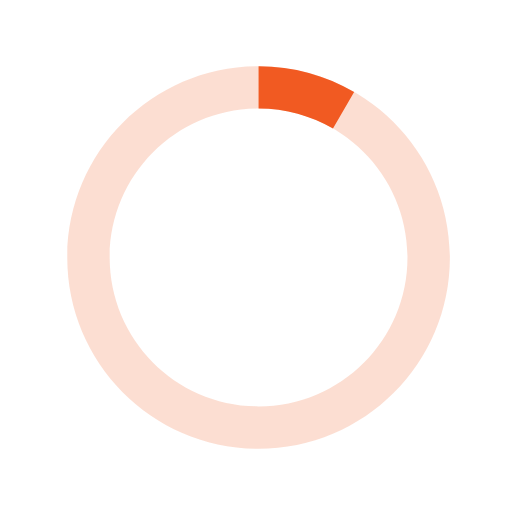
t = 0.00 s
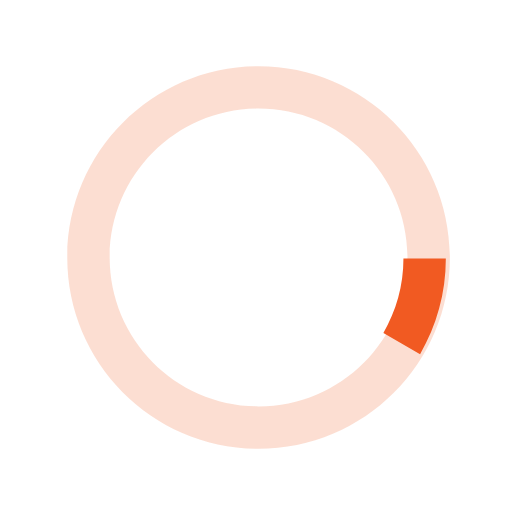
t = 0.13 s
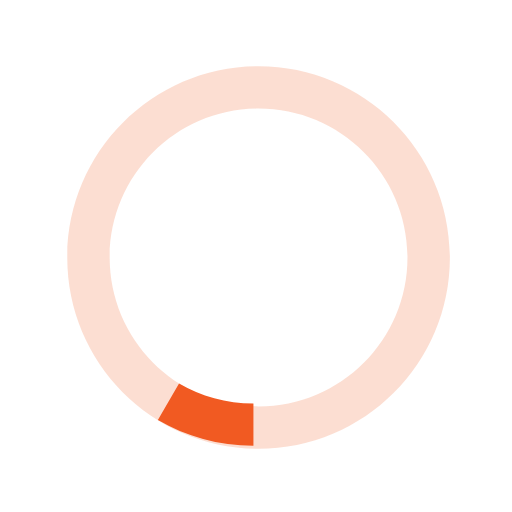
t = 0.25 s
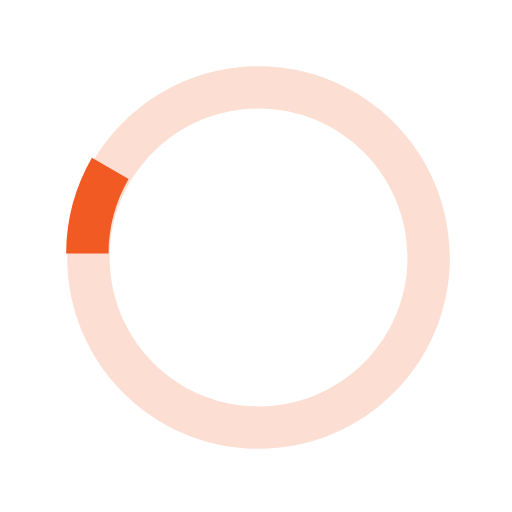
t = 0.38 s

The animated SVG that drew these frames (rendered in a browser with its animation timeline set to each time). Animation: 1 SMIL element (animateTransform=1); one cycle of 0.50 s, repeats indefinitely.

<?xml version="1.0" encoding="UTF-8"?>
<svg version="1.1" id="loader-1" xmlns="http://www.w3.org/2000/svg" xmlns:xlink="http://www.w3.org/1999/xlink" x="0px" y="0px"
   width="40px" height="40px" viewBox="0 0 40 40" enable-background="new 0 0 40 40" xml:space="preserve">
<path opacity="0.2" fill="#f15a22" d="M20.201,5.169c-8.254,0-14.946,6.692-14.946,14.946c0,8.255,6.692,14.946,14.946,14.946
  s14.946-6.691,14.946-14.946C35.146,11.861,28.455,5.169,20.201,5.169z M20.201,31.749c-6.425,0-11.634-5.208-11.634-11.634
  c0-6.425,5.209-11.634,11.634-11.634c6.425,0,11.633,5.209,11.633,11.634C31.834,26.541,26.626,31.749,20.201,31.749z"/>
<path fill="#f15a22" d="M26.013,10.047l1.654-2.866c-2.198-1.272-4.743-2.012-7.466-2.012h0v3.312h0
  C22.32,8.481,24.301,9.057,26.013,10.047z">
  <animateTransform attributeType="xml"
    attributeName="transform"
    type="rotate"
    from="0 20 20"
    to="360 20 20"
    dur="0.5s"
    repeatCount="indefinite"/>
  </path>
</svg>
